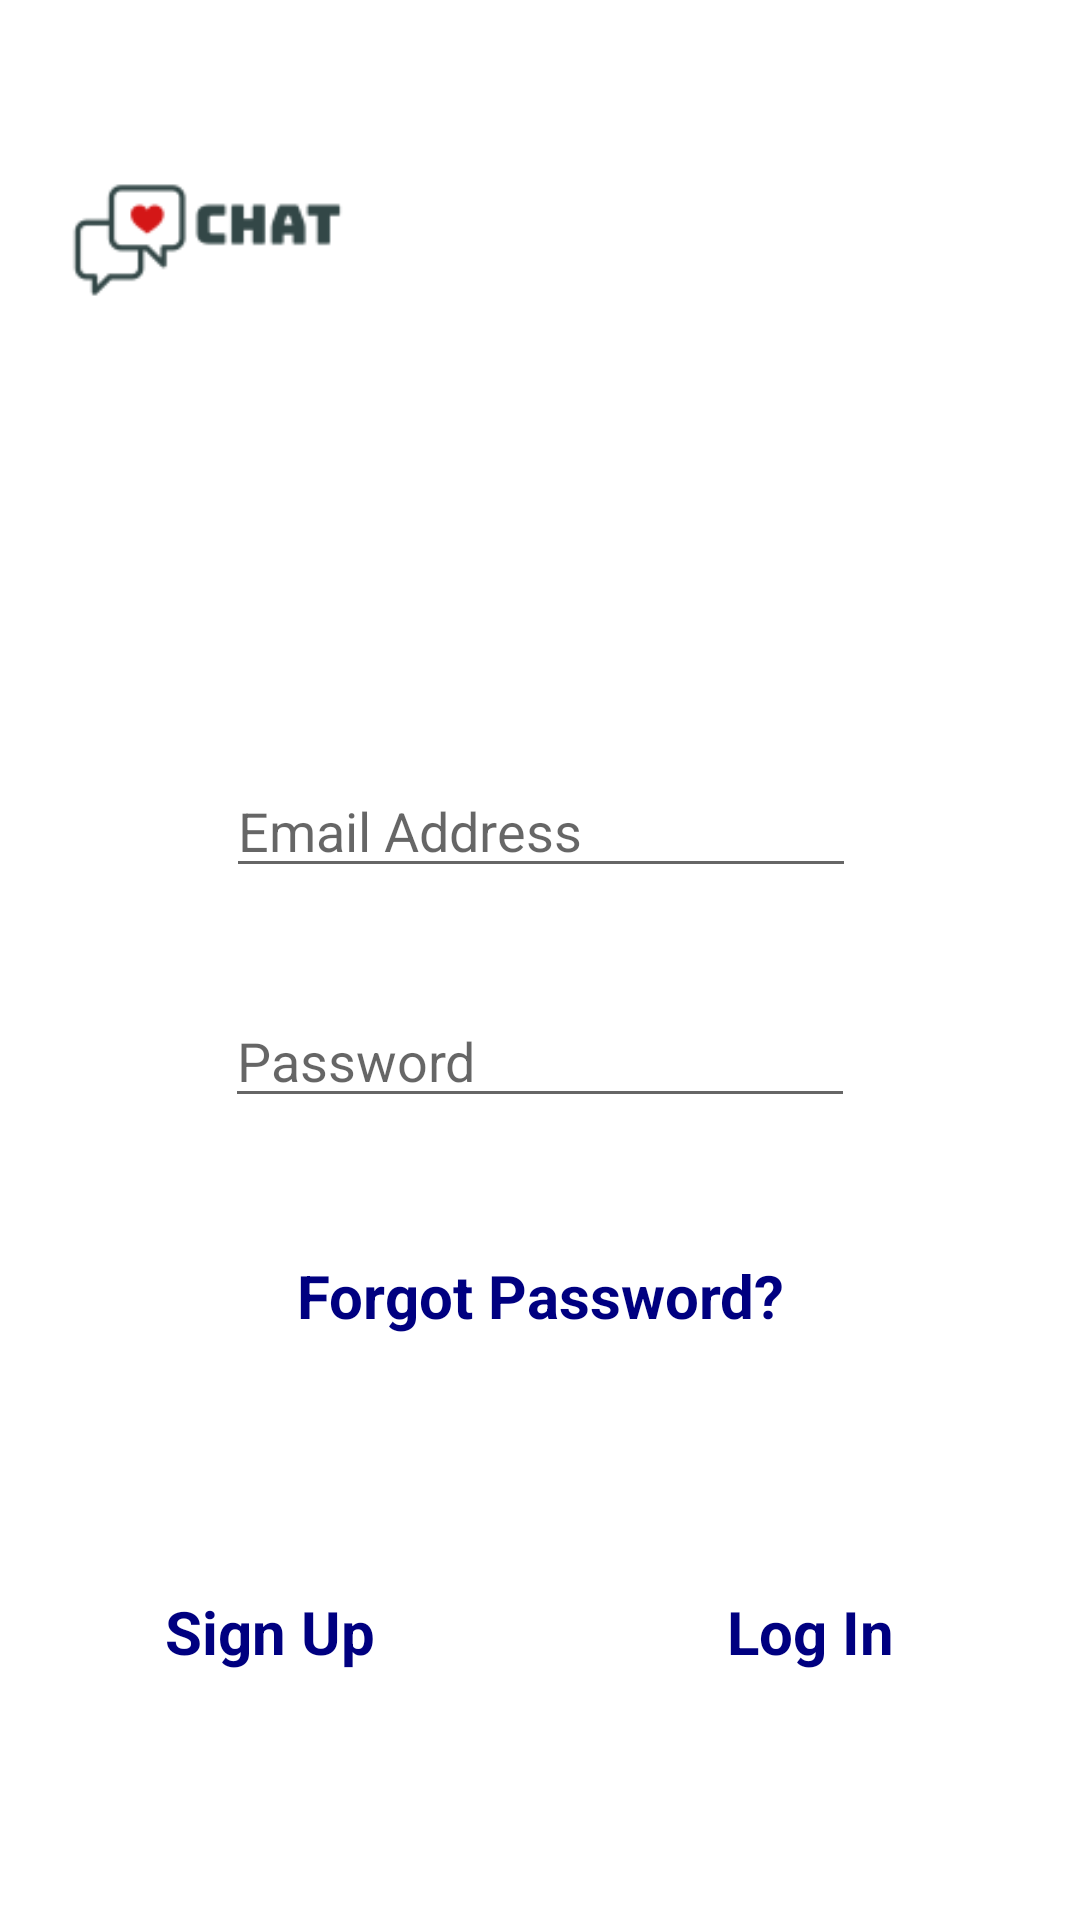

Layout XML and referenced resources for this Android screen:
<!-- AndroidManifest.xml: activity theme Theme.ChatLogin -->
<!-- res/layout/activity_login.xml -->
<?xml version="1.0" encoding="utf-8"?>
<androidx.constraintlayout.widget.ConstraintLayout xmlns:android="http://schemas.android.com/apk/res/android"
    xmlns:app="http://schemas.android.com/apk/res-auto"
    xmlns:tools="http://schemas.android.com/tools"
    android:layout_width="match_parent"
    android:layout_height="match_parent"
    android:layout_margin="@dimen/margin"
    tools:context=".authenticationPackage.loginActivity">

    <ImageView
        android:id="@+id/imageView"
        android:layout_width="0dp"
        android:layout_height="0dp"
        app:layout_constraintBottom_toTopOf="@+id/guideline14"
        app:layout_constraintDimensionRatio="1:1"
        app:layout_constraintEnd_toStartOf="@+id/guideline13"
        app:layout_constraintStart_toStartOf="parent"
        app:layout_constraintTop_toTopOf="parent"
        app:srcCompat="@drawable/chatlogo" />

    <EditText
        android:id="@+id/emailLogin"
        android:layout_width="wrap_content"
        android:layout_height="wrap_content"
        android:ems="10"
        android:hint="Email Address"
        android:inputType="textEmailAddress"
        android:textColor="@color/black"
        app:layout_constraintBottom_toTopOf="@+id/guideline17"
        app:layout_constraintEnd_toEndOf="parent"
        app:layout_constraintHorizontal_bias="0.503"
        app:layout_constraintStart_toStartOf="parent"
        app:layout_constraintTop_toTopOf="@+id/guideline16" />

    <EditText
        android:id="@+id/passwordLogin"
        android:layout_width="wrap_content"
        android:layout_height="wrap_content"
        android:ems="10"
        android:hint="Password"
        android:inputType="textPassword"
        android:textColor="@color/black"
        app:layout_constraintBottom_toTopOf="@+id/guideline18"
        app:layout_constraintEnd_toEndOf="parent"
        app:layout_constraintStart_toStartOf="parent"
        app:layout_constraintTop_toTopOf="@+id/guideline19" />

    <TextView
        android:id="@+id/logInButton"
        android:layout_width="0dp"
        android:layout_height="0dp"
        android:autoSizeMaxTextSize="20sp"
        android:autoSizeMinTextSize="14sp"
        android:autoSizeTextType="uniform"
        android:clickable="true"
        android:gravity="center"
        android:shadowColor="@color/purple_700"
        android:text="Log In"
        android:textAlignment="center"
        android:textColor="@color/navy_blue"
        android:textStyle="bold"
        app:layout_constraintBottom_toTopOf="@+id/guideline15"
        app:layout_constraintEnd_toEndOf="parent"
        app:layout_constraintStart_toStartOf="@+id/guideline13"
        app:layout_constraintTop_toTopOf="@+id/guideline22" />

    <TextView
        android:id="@+id/signUpLogin"
        android:layout_width="0dp"
        android:layout_height="0dp"
        android:autoSizeMaxTextSize="20sp"
        android:autoSizeMinTextSize="14sp"
        android:autoSizeTextType="uniform"
        android:clickable="true"
        android:gravity="center"
        android:shadowColor="@color/purple_700"
        android:text="Sign Up"
        android:textAlignment="center"
        android:textColor="@color/navy_blue"
        android:textStyle="bold"
        app:layout_constraintBottom_toTopOf="@+id/guideline15"
        app:layout_constraintEnd_toStartOf="@+id/guideline13"
        app:layout_constraintStart_toStartOf="parent"
        app:layout_constraintTop_toTopOf="@+id/guideline22"
        app:layout_constraintVertical_bias="1.0" />

    <TextView
        android:id="@+id/forgotPasswordLogin"
        android:layout_width="0dp"
        android:layout_height="0dp"
        android:autoSizeMaxTextSize="20sp"
        android:autoSizeMinTextSize="14sp"
        android:autoSizeTextType="uniform"
        android:clickable="true"
        android:gravity="center"
        android:shadowColor="@color/purple_700"
        android:text="Forgot Password?"
        android:textAlignment="center"
        android:textColor="@color/navy_blue"
        android:textStyle="bold"
        app:layout_constraintBottom_toTopOf="@+id/guideline20"
        app:layout_constraintEnd_toEndOf="parent"
        app:layout_constraintHorizontal_bias="0.497"
        app:layout_constraintStart_toStartOf="parent"
        app:layout_constraintTop_toTopOf="@+id/guideline21" />

    <androidx.constraintlayout.widget.Guideline
        android:id="@+id/guideline13"
        android:layout_width="wrap_content"
        android:layout_height="wrap_content"
        android:orientation="vertical"
        app:layout_constraintGuide_percent="0.5" />

    <androidx.constraintlayout.widget.Guideline
        android:id="@+id/guideline14"
        android:layout_width="wrap_content"
        android:layout_height="wrap_content"
        android:orientation="horizontal"
        app:layout_constraintGuide_percent="0.25" />

    <androidx.constraintlayout.widget.Guideline
        android:id="@+id/guideline15"
        android:layout_width="wrap_content"
        android:layout_height="wrap_content"
        android:orientation="horizontal"
        app:layout_constraintGuide_percent="0.9" />

    <androidx.constraintlayout.widget.Guideline
        android:id="@+id/guideline16"
        android:layout_width="wrap_content"
        android:layout_height="wrap_content"
        android:orientation="horizontal"
        app:layout_constraintGuide_percent="0.39" />

    <androidx.constraintlayout.widget.Guideline
        android:id="@+id/guideline17"
        android:layout_width="wrap_content"
        android:layout_height="wrap_content"
        android:orientation="horizontal"
        app:layout_constraintGuide_percent="0.47" />

    <androidx.constraintlayout.widget.Guideline
        android:id="@+id/guideline18"
        android:layout_width="wrap_content"
        android:layout_height="wrap_content"
        android:orientation="horizontal"
        app:layout_constraintGuide_percent="0.59" />

    <androidx.constraintlayout.widget.Guideline
        android:id="@+id/guideline19"
        android:layout_width="wrap_content"
        android:layout_height="wrap_content"
        android:orientation="horizontal"
        app:layout_constraintGuide_percent="0.51" />

    <androidx.constraintlayout.widget.Guideline
        android:id="@+id/guideline20"
        android:layout_width="wrap_content"
        android:layout_height="wrap_content"
        android:orientation="horizontal"
        app:layout_constraintGuide_percent="0.7" />

    <androidx.constraintlayout.widget.Guideline
        android:id="@+id/guideline21"
        android:layout_width="wrap_content"
        android:layout_height="wrap_content"
        android:orientation="horizontal"
        app:layout_constraintGuide_percent="0.65" />

    <androidx.constraintlayout.widget.Guideline
        android:id="@+id/guideline22"
        android:layout_width="wrap_content"
        android:layout_height="wrap_content"
        android:orientation="horizontal"
        app:layout_constraintGuide_percent="0.8" />

</androidx.constraintlayout.widget.ConstraintLayout>
<!-- resources referenced by this layout -->
<resources>
  <color name="black">#FF000000</color>
  <color name="navy_blue">#000080</color>
  <color name="purple_700">#FF3700B3</color>
  <dimen name="margin">20dp</dimen>
  <!-- drawable chatlogo: png bitmap (drawable, 2424 bytes) -->
  <style name="Theme.ChatLogin" parent="Theme.MaterialComponents.DayNight.NoActionBar">
          <item name="colorPrimary">@color/dark_slate_gray</item>
          <item name="colorPrimaryVariant">@color/black</item>
          <item name="colorOnPrimary">@color/white</item>
          <item name="android:statusBarColor" tools:targetApi="l">?attr/colorPrimaryVariant</item>
  
  
      </style>
  <color name="dark_slate_gray">#2F4F4F</color>
  <color name="white">#FFFFFFFF</color>
</resources>
